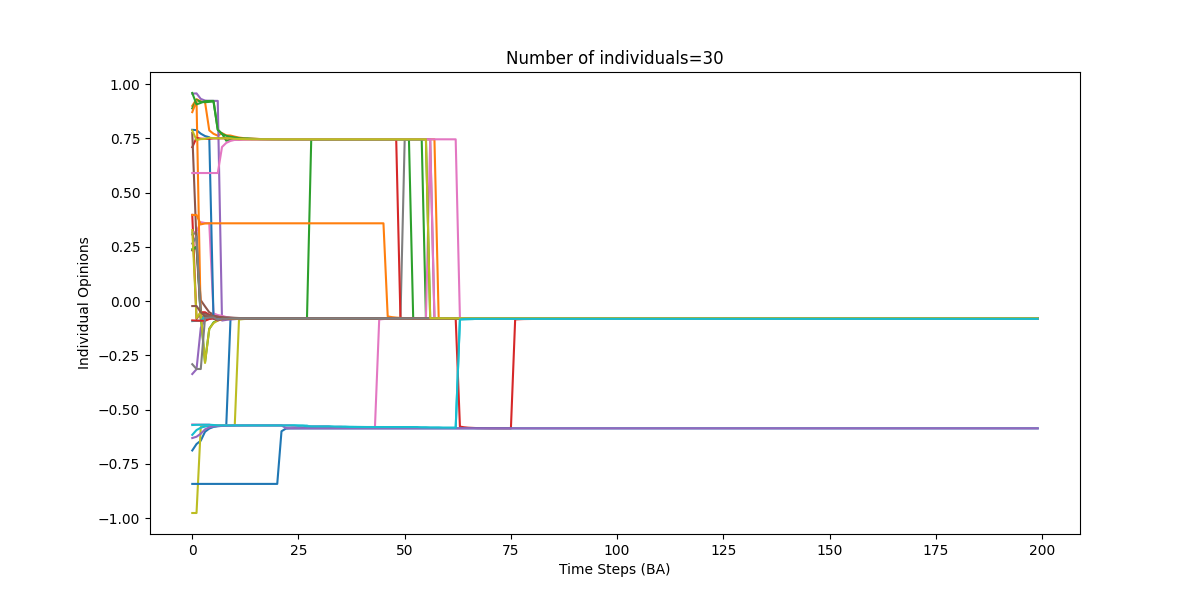

Source data for this figure (header and first rows):
0, 1, 2, 3, 4, 5, 6, 7, 8, 9, 10, 11, 12, 13, 14, 15, 16, 17, 18, 19, 20, 21, 22, 23
-0.6883, -0.6587, -0.6432, -0.6021, -0.5873, -0.5799, -0.5764, -0.5749, -0.5741, -0.08258, -0.08162, -0.08087, -0.08037, -0.0797, -0.07963, -0.07958, -0.07952, -0.0795, -0.07947, -0.07944, -0.07943, -0.07942, -0.07941, -0.0794
0.8992, 0.9303, 0.9199, 0.9173, 0.7864, 0.7708, 0.7621, 0.7738, 0.7635, 0.7628, 0.7575, 0.7534, 0.7508, 0.7489, 0.749, 0.7476, 0.7466, 0.746, 0.7458, 0.7457, 0.7457, 0.7456, 0.7456, 0.7455
0.8877, 0.9269, 0.9181, 0.9162, 0.918, 0.9196, 0.7899, 0.771, 0.7388, 0.7433, 0.7459, 0.7465, 0.748, 0.7472, 0.7466, 0.7462, 0.7459, 0.7458, 0.7457, 0.7456, 0.7456, 0.7456, 0.7455, 0.7455
0.3974, -0.08295, -0.05146, -0.05151, -0.06319, -0.06829, -0.07102, -0.07757, -0.0791, -0.08025, -0.08018, -0.07998, -0.07982, -0.07936, -0.07942, -0.07945, -0.07943, -0.07945, -0.07939, -0.07939, -0.07938, -0.07938, -0.07938, -0.07939
0.9557, 0.9568, 0.9315, 0.9238, 0.9227, 0.9224, 0.9224, -0.08982, -0.08653, -0.0848, -0.08297, -0.08169, -0.08029, -0.08, -0.07985, -0.07971, -0.0796, -0.07955, -0.07945, -0.07943, -0.0794, -0.0794, -0.07939, -0.07939
0.2334, 0.2476, 0.003873, -0.02462, -0.05173, -0.06217, -0.06751, -0.07568, -0.07486, -0.0777, -0.07862, -0.07901, -0.07865, -0.07899, -0.07921, -0.07932, -0.07935, -0.07932, -0.07936, -0.07937, -0.07939, -0.07939, -0.07939, -0.07939
0.3156, 0.3203, 0.3636, 0.3595, 0.3588, -0.0566, -0.06447, -0.06798, -0.07354, -0.07693, -0.07815, -0.07872, -0.07904, -0.07922, -0.07934, -0.07939, -0.07933, -0.07938, -0.0794, -0.07937, -0.07938, -0.07939, -0.07939, -0.07939
0.3067, 0.3155, -0.079, -0.06684, -0.07133, -0.07303, -0.07387, -0.07915, -0.08006, -0.08083, -0.08055, -0.08031, -0.08002, -0.07984, -0.07972, -0.07963, -0.07955, -0.07952, -0.07943, -0.07942, -0.07939, -0.07939, -0.07939, -0.07939
-0.9764, -0.9764, -0.5804, -0.5761, -0.5736, -0.572, -0.5717, -0.572, -0.5731, -0.573, -0.573, -0.08516, -0.08297, -0.08164, -0.08083, -0.08032, -0.07998, -0.07979, -0.07965, -0.07955, -0.07948, -0.07944, -0.07942, -0.0794
-0.6163, -0.5942, -0.5836, -0.5779, -0.5746, -0.5775, -0.575, -0.574, -0.5744, -0.5738, -0.5734, -0.5732, -0.5731, -0.573, -0.573, -0.5729, -0.5729, -0.5729, -0.5729, -0.5729, -0.5729, -0.5729, -0.5729, -0.5729
0.789, 0.7876, 0.7712, 0.7603, 0.7549, -0.08252, -0.07964, -0.08246, -0.0789, -0.08012, -0.08027, -0.07911, -0.07928, -0.07937, -0.07943, -0.07945, -0.07944, -0.07945, -0.07944, -0.07942, -0.0794, -0.07939, -0.07939, -0.07939
0.8705, 0.9229, -0.09018, -0.07199, -0.07433, -0.07485, -0.075, -0.07978, -0.08045, -0.08107, -0.08069, -0.0803, -0.08002, -0.07983, -0.07971, -0.07963, -0.07955, -0.07952, -0.07943, -0.07939, -0.0794, -0.0794, -0.07938, -0.07939
0.2391, 0.2504, -0.07259, -0.2818, -0.128, -0.09845, -0.08691, -0.08133, -0.0814, -0.08166, -0.08106, -0.08052, -0.07958, -0.07956, -0.07955, -0.07952, -0.07948, -0.07948, -0.07946, -0.07944, -0.0794, -0.07938, -0.07938, -0.07938
0.7091, 0.7523, 0.7482, 0.7475, 0.7475, 0.7494, 0.7498, 0.7499, 0.75, 0.75, 0.7451, 0.7442, 0.7452, 0.7454, 0.7455, 0.7455, 0.7455, 0.7455, 0.7455, 0.7455, 0.7455, 0.7455, 0.7455, 0.7455
-0.3361, -0.3141, -0.1237, -0.08369, -0.08145, -0.0792, -0.07647, -0.08062, -0.08096, -0.08139, -0.07936, -0.07947, -0.07894, -0.07916, -0.07908, -0.07924, -0.0793, -0.07937, -0.07939, -0.07939, -0.0794, -0.0794, -0.07939, -0.07939
0.7742, 0.2699, -0.06188, -0.05775, -0.06636, -0.06812, -0.07092, -0.07751, -0.07907, -0.08023, -0.08034, -0.08008, -0.07988, -0.0794, -0.07944, -0.07946, -0.07944, -0.07946, -0.07944, -0.07943, -0.07942, -0.07941, -0.0794, -0.0794
-0.5682, -0.5693, -0.5695, -0.5696, -0.5696, -0.5746, -0.5733, -0.573, -0.5729, -0.5729, -0.5729, -0.5729, -0.5729, -0.5729, -0.5729, -0.5729, -0.5729, -0.5729, -0.5729, -0.5729, -0.5729, -0.5729, -0.5729, -0.5729
0.2648, 0.2979, -0.07749, -0.0661, -0.07091, -0.07278, -0.07372, -0.07906, -0.08001, -0.07835, -0.07901, -0.07925, -0.07937, -0.07943, -0.07946, -0.07947, -0.07945, -0.07946, -0.07944, -0.07943, -0.07942, -0.07941, -0.07939, -0.07939
0.3272, -0.07864, -0.05002, -0.2851, -0.1277, -0.1014, -0.08989, -0.08296, -0.08242, -0.08257, -0.08162, -0.08087, -0.08037, -0.08005, -0.07963, -0.07958, -0.07952, -0.07943, -0.07942, -0.07941, -0.07941, -0.0794, -0.0794, -0.07939
-0.09215, -0.09096, -0.09069, -0.07221, -0.07446, -0.07493, -0.07391, -0.07917, -0.07696, -0.07895, -0.07938, -0.07949, -0.07951, -0.07952, -0.0793, -0.07937, -0.07931, -0.07938, -0.07939, -0.07936, -0.07938, -0.07939, -0.07939, -0.07938
-0.8424, -0.8424, -0.8424, -0.8424, -0.8424, -0.8424, -0.8424, -0.8424, -0.8424, -0.8424, -0.8424, -0.8424, -0.8424, -0.8424, -0.8424, -0.8424, -0.8424, -0.8424, -0.8424, -0.8424, -0.8424, -0.5999, -0.5879, -0.5867
0.3964, 0.3968, 0.3535, 0.3575, 0.3583, 0.3583, 0.3583, 0.3583, 0.3583, 0.3583, 0.3583, 0.3583, 0.3583, 0.3583, 0.3583, 0.3583, 0.3583, 0.3583, 0.3583, 0.3583, 0.3583, 0.3583, 0.3583, 0.3583
0.9587, 0.9063, 0.9132, 0.9209, 0.922, 0.9223, 0.7886, 0.7703, 0.7616, 0.7569, 0.7542, 0.7505, 0.7481, 0.7491, 0.7477, 0.7469, 0.7463, 0.746, 0.7458, 0.7457, 0.7456, 0.7456, 0.7455, 0.7455
-0.08906, -0.09025, -0.09052, -0.09058, -0.08284, -0.07951, -0.08895, -0.08273, -0.08282, -0.08053, -0.07993, -0.07972, -0.07963, -0.07959, -0.07956, -0.07946, -0.07943, -0.07939, -0.0794, -0.0794, -0.0794, -0.07939, -0.07939, -0.07939
-0.6311, -0.625, -0.6111, -0.5912, -0.5819, -0.5769, -0.576, -0.575, -0.5746, -0.574, -0.5735, -0.5733, -0.5731, -0.573, -0.573, -0.573, -0.5729, -0.5729, -0.5729, -0.5729, -0.5729, -0.5729, -0.5848, -0.586
-0.02297, -0.02297, -0.0516, -0.07008, -0.07089, -0.07227, -0.07329, -0.07353, -0.07573, -0.0762, -0.07726, -0.07807, -0.07861, -0.07895, -0.07917, -0.07922, -0.07928, -0.07929, -0.07932, -0.07935, -0.07935, -0.07936, -0.07937, -0.07938
0.59, 0.59, 0.59, 0.59, 0.59, 0.59, 0.59, 0.7099, 0.7289, 0.7379, 0.7428, 0.7437, 0.7439, 0.7439, 0.7445, 0.7449, 0.7451, 0.7453, 0.7454, 0.7454, 0.7454, 0.7455, 0.7455, 0.7455
-0.2909, -0.313, -0.313, -0.07796, -0.07571, -0.07523, -0.08679, -0.08153, -0.08208, -0.08008, -0.07965, -0.07955, -0.07953, -0.07952, -0.07949, -0.07942, -0.07948, -0.07942, -0.0794, -0.07941, -0.07939, -0.07939, -0.07939, -0.07939
0.7855, 0.7422, 0.7463, 0.747, 0.7525, 0.7505, 0.7501, 0.75, 0.75, 0.75, 0.7473, 0.7468, 0.7458, 0.7456, 0.7455, 0.7455, 0.7455, 0.7455, 0.7455, 0.7456, 0.7455, 0.7455, 0.7455, 0.7455
-0.571, -0.5699, -0.5697, -0.5696, -0.5696, -0.5711, -0.5725, -0.5728, -0.5729, -0.5729, -0.5729, -0.5729, -0.5729, -0.5729, -0.5729, -0.5729, -0.5729, -0.5729, -0.5729, -0.5729, -0.5729, -0.5729, -0.5729, -0.5729
